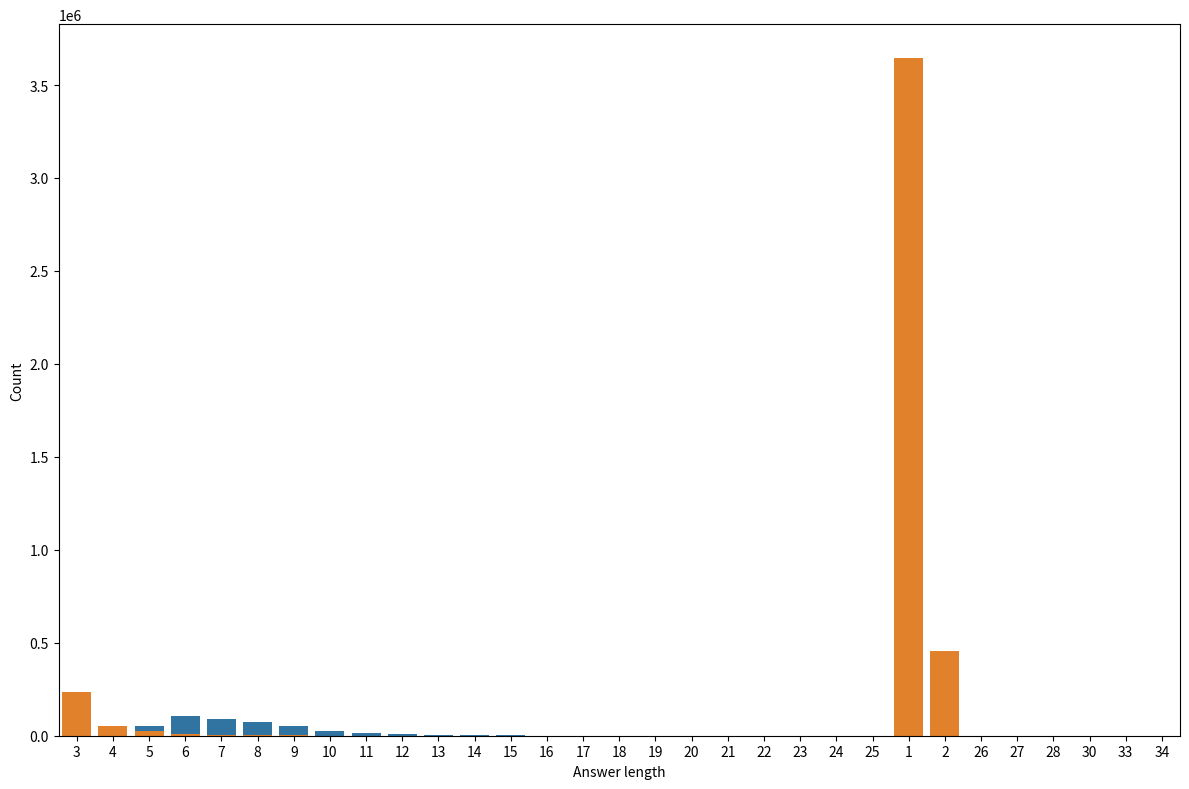

Write the Python code that produced this figure.
import seaborn as sns
import pandas as pd
import matplotlib.pyplot as plt


# questions = VQALoader().questions
# tokenizer = GPT2Tokenizer.from_pretrained('gpt2')
#
# # Stats
# longest_q, shortest_q, mean_q, n_q = 0, 100, 0, 0
# longest_a, shortest_a, mean_a, n_a = 0, 100, 0, 0
#
# counts_q, counts_a = {}, {}
#
# for question in tqdm(questions):
#     tk_q = tokenizer.convert_tokens_to_ids(tokenizer.tokenize(question.question))

    # l_q = len(tk_q)
    # if l_q > longest_q:
    #     longest_q = l_q
    # if l_q < shortest_q:
    #     shortest_q = l_q
    # mean_q += l_q
    # n_q += 1

    # Compute number of question of specified size

    # l_q = len(tk_q)
    # if l_q in counts_q:
    #     counts_q[l_q] += 1
    # else:
    #     counts_q[l_q] = 1

    # for a in question.answers:
    #     tk_a = tokenizer.convert_tokens_to_ids(tokenizer.tokenize(a))
    #
    #     l_a = len(tk_a)
    #     if l_a > longest_a:
    #         longest_a = l_a
    #     if l_a < shortest_a:
    #         shortest_a = l_a
    #     mean_a += l_a
    #     n_a += 1

    # tk_a = tokenizer.convert_tokens_to_ids(tokenizer.tokenize(question.answers[0]))
    #
    # l_a = len(tk_a)
    # if l_a > longest_a:
    #     longest_a = l_a
    # if l_a < shortest_a:
    #     shortest_a = l_a
    # mean_a += l_a
    # n_a += 1

    # for ans in question.answers:
    #     tk_a = tokenizer.convert_tokens_to_ids(tokenizer.tokenize(ans))
    #     l_a = len(tk_a)
    #     if l_a in counts_a:
    #         counts_a[l_a] += 1
    #     else:
    #         counts_a[l_a] = 1

# mean_q /= n_q
# `mean_a /= n_a

# print('Total questions:', n_q, '- longest:', longest_q, '- shortest', shortest_q, '- mean', mean_q)
# print('First answers number:', n_a, '- longest:', longest_a, '- shortest', shortest_a, '- mean', mean_a)


# Output :
# Total questions: 443757 - longest: 25 - shortest 3 - mean 7.413048132198478
# Total answers: 4437570 - longest: 34 - shortest 1 - mean 1.2981573248421996
# First answers number: 443757 - longest: 24 - shortest 1 - mean 1.2980752979671306

# print('question counts', counts_q)
# print('answer counts', counts_a)

# {8: 76310, 7: 87987, 6: 106342, 5: 54021, 13: 4327, 4: 9941, 10: 26516, 9: 50368, 14: 2376, 12: 8082, 16: 794,
# 11: 14148, 17: 448, 20: 132, 15: 1364, 18: 283, 21: 75, 19: 173, 24: 7, 3: 14, 22: 32, 23: 16, 25: 1}
#
# {1: 3645101,
# 2: 456056, 3: 236109, 4: 54081, 5: 25669, 7: 5059, 6: 9496, 13: 212, 10: 726, 11: 501, 8: 2367, 9: 1540, 14: 122,
# 15: 77, 12: 247, 17: 49, 21: 15, 18: 33, 26: 3, 20: 12, 23: 5, 34: 1, 28: 2, 33: 1, 16: 43, 19: 21, 30: 2, 24: 7,
# 22: 8, 25: 4, 27: 1}

counts_q = {8: 76310, 7: 87987, 6: 106342, 5: 54021, 13: 4327, 4: 9941, 10: 26516, 9: 50368, 14: 2376, 12: 8082,
            16: 794, 11: 14148, 17: 448, 20: 132, 15: 1364, 18: 283, 21: 75, 19: 173, 24: 7, 3: 14, 22: 32, 23: 16,
            25: 1}

counts_a = {1: 3645101, 2: 456056, 3: 236109, 4: 54081, 5: 25669, 7: 5059, 6: 9496, 13: 212, 10: 726, 11: 501, 8: 2367,
            9: 1540, 14: 122, 15: 77, 12: 247, 17: 49, 21: 15, 18: 33, 26: 3, 20: 12, 23: 5, 34: 1, 28: 2, 33: 1,
            16: 43, 19: 21, 30: 2, 24: 7, 22: 8, 25: 4, 27: 1}


q = pd.DataFrame({'Length': sorted(counts_q.keys()), 'Count': [counts_q[key] for key in sorted(counts_q.keys())]})
a = pd.DataFrame({'Length': sorted(counts_a.keys()), 'Count': [counts_a[key] for key in sorted(counts_a.keys())]})
plt.figure(figsize=(12,8))

ax = sns.barplot(x="Length", y= "Count",data=q)
ax.set(xlabel="Question length", ylabel='Count')

plt.tight_layout()
plt.show()

ay = sns.barplot(x="Length", y= "Count",data=a)
ay.set(xlabel="Answer length", ylabel='Count')

plt.tight_layout()
plt.show()

acc = 0
tot = 443757

for length, counts in counts_q.items():
   if length in [5, 6, 7, 8, 9]:
    acc += counts

print(acc )